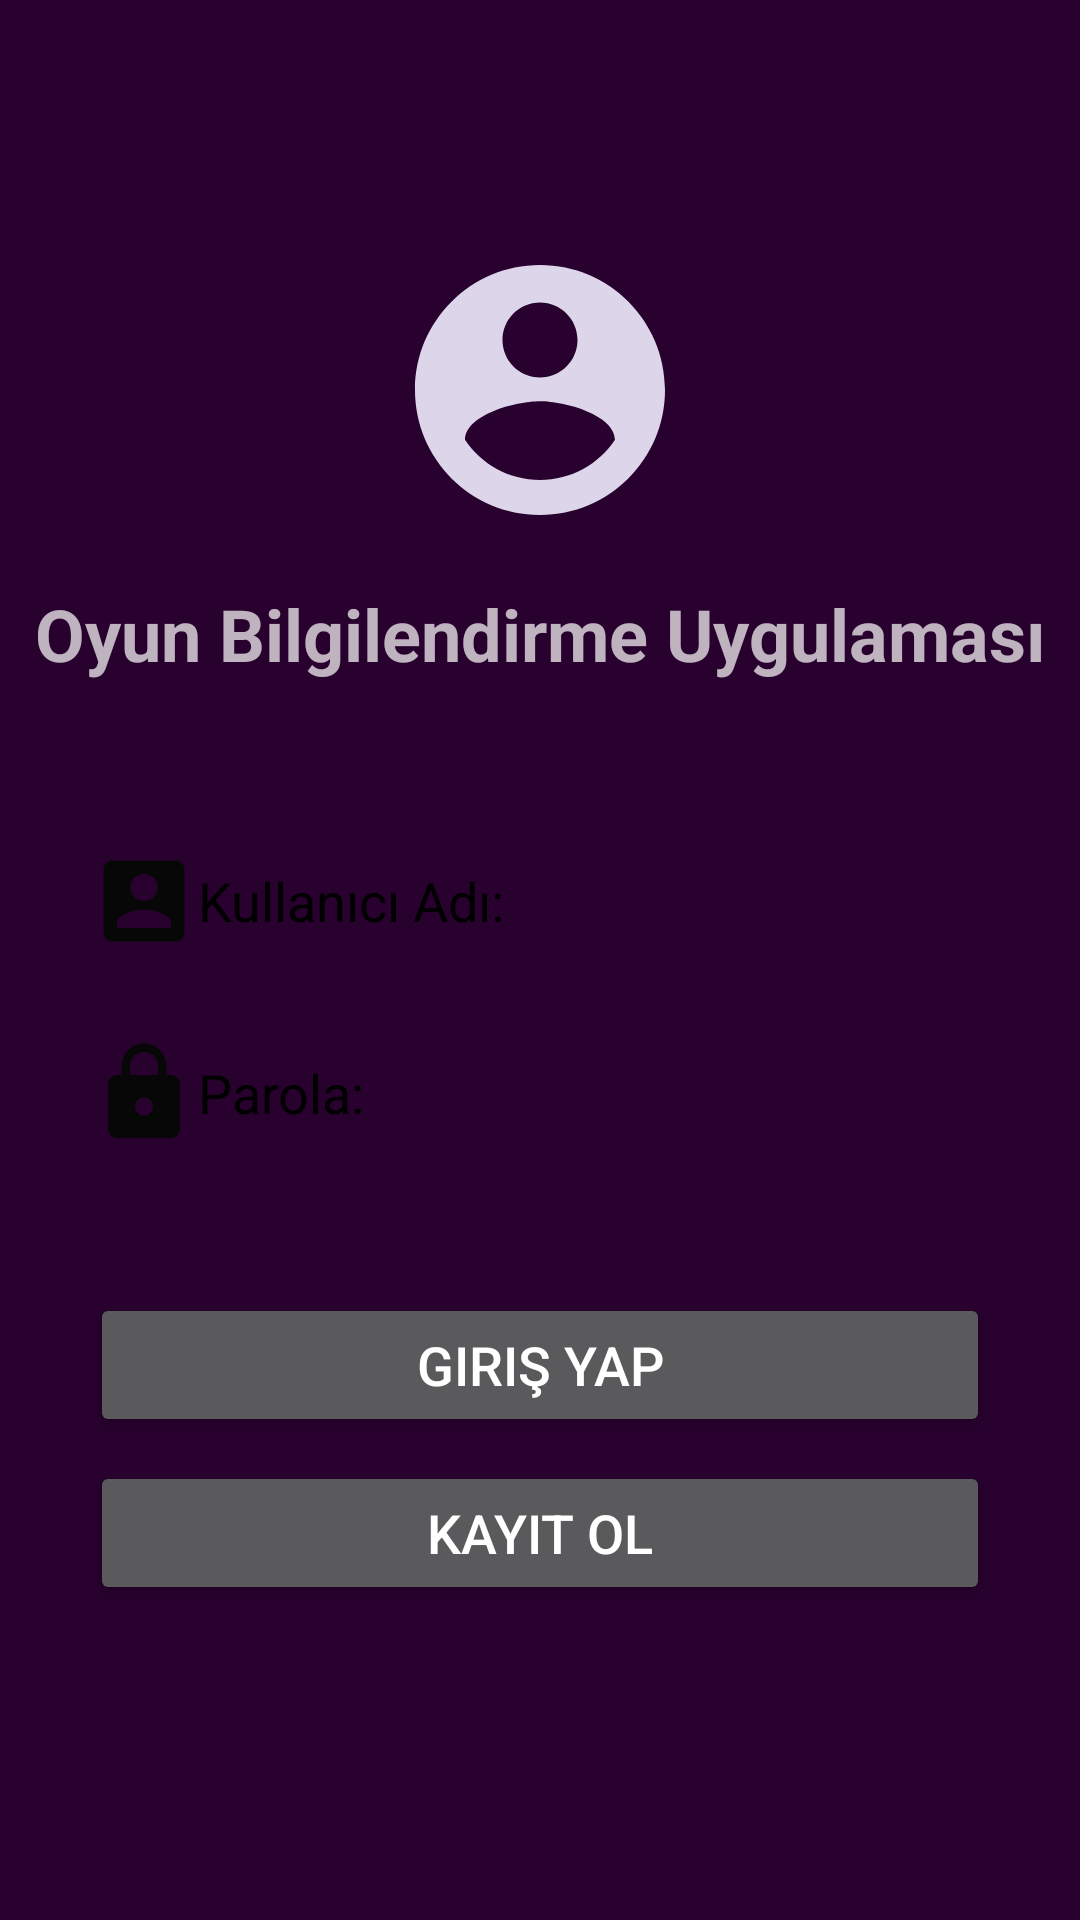

This screen was rendered from an Android layout file. Write that file and the resources it references.
<!-- AndroidManifest.xml: application theme Theme.OyunProje -->
<!-- res/layout/activity_main.xml -->
<?xml version="1.0" encoding="utf-8"?>
<androidx.constraintlayout.widget.ConstraintLayout xmlns:android="http://schemas.android.com/apk/res/android"
    xmlns:app="http://schemas.android.com/apk/res-auto"
    xmlns:tools="http://schemas.android.com/tools"
    android:layout_width="match_parent"
    android:layout_height="match_parent"
    android:background="@color/constraintColor"
    tools:context=".MainActivity">

    <ImageView
        android:id="@+id/imageView"
        android:layout_width="0dp"
        android:layout_height="wrap_content"
        android:layout_marginStart="16dp"
        android:layout_marginTop="80dp"
        android:layout_marginEnd="16dp"
        app:layout_constraintEnd_toEndOf="parent"
        app:layout_constraintStart_toStartOf="parent"
        app:layout_constraintTop_toTopOf="parent"
        app:srcCompat="@drawable/logo" />

    <TextView
        android:id="@+id/textView2"
        android:layout_width="0dp"
        android:layout_height="wrap_content"
        android:layout_marginStart="10dp"
        android:layout_marginTop="15dp"
        android:layout_marginEnd="10dp"
        android:text="Oyun Bilgilendirme Uygulaması"
        android:textAlignment="center"
        android:textSize="24sp"
        android:textStyle="bold"
        app:layout_constraintEnd_toEndOf="parent"
        app:layout_constraintStart_toStartOf="parent"
        app:layout_constraintTop_toBottomOf="@+id/imageView" />

    <EditText
        android:id="@+id/girisKullaniciAdi"
        android:layout_width="0dp"
        android:layout_height="wrap_content"
        android:layout_marginStart="20dp"
        android:layout_marginTop="45dp"
        android:layout_marginEnd="20dp"
        android:background="@drawable/edittextarkaplan"
        android:drawableLeft="@drawable/account"
        android:ems="10"
        android:textColor="@color/black"
        android:hint="Kullanıcı Adı:"
        android:inputType="textPersonName"
        android:padding="10dp"
        android:textColorHint="@color/black"
        app:layout_constraintEnd_toEndOf="parent"
        app:layout_constraintStart_toStartOf="parent"
        app:layout_constraintTop_toBottomOf="@+id/textView2" />


    <EditText
        android:id="@+id/girisParola"
        android:layout_width="0dp"
        android:layout_height="wrap_content"
        android:layout_marginStart="20dp"
        android:layout_marginTop="8dp"
        android:layout_marginEnd="20dp"
        android:background="@drawable/edittextarkaplan"
        android:drawableLeft="@drawable/lock"
        android:ems="10"
        android:textColor="@color/black"
        android:hint="Parola:"
        android:inputType="textPersonName"
        android:padding="10dp"
        android:textColorHint="@color/black"
        app:layout_constraintEnd_toEndOf="parent"
        app:layout_constraintStart_toStartOf="parent"
        app:layout_constraintTop_toBottomOf="@+id/girisKullaniciAdi" />

    <Button
        android:id="@+id/btnGirisYap"
        android:layout_width="0dp"
        android:layout_height="wrap_content"
        android:layout_marginStart="30dp"
        android:layout_marginEnd="30dp"
        android:layout_marginBottom="8dp"
        android:text="Giriş Yap"
        android:textSize="18dp"
        app:layout_constraintBottom_toTopOf="@+id/btnKayitOl"
        app:layout_constraintEnd_toEndOf="parent"
        app:layout_constraintStart_toStartOf="parent" />

    <Button
        android:id="@+id/btnKayitOl"
        android:layout_width="0dp"
        android:layout_height="wrap_content"
        android:layout_marginStart="30dp"
        android:layout_marginEnd="30dp"
        android:layout_marginBottom="105dp"
        android:text="Kayıt Ol"
        android:textSize="18dp"
        app:layout_constraintBottom_toBottomOf="parent"
        app:layout_constraintEnd_toEndOf="parent"
        app:layout_constraintStart_toStartOf="parent" />


</androidx.constraintlayout.widget.ConstraintLayout>
<!-- resources referenced by this layout -->
<resources>
  <color name="black">#FF000000</color>
  <color name="constraintColor">#28012E</color>
  <!-- drawable account (drawable) -->
  <vector android:height="36dp" android:tint="#070707"
      android:viewportHeight="24" android:viewportWidth="24"
      android:width="36dp" xmlns:android="http://schemas.android.com/apk/res/android">
      <path android:fillColor="@android:color/white" android:pathData="M3,5v14c0,1.1 0.89,2 2,2h14c1.1,0 2,-0.9 2,-2L21,5c0,-1.1 -0.9,-2 -2,-2L5,3c-1.11,0 -2,0.9 -2,2zM15,9c0,1.66 -1.34,3 -3,3s-3,-1.34 -3,-3 1.34,-3 3,-3 3,1.34 3,3zM6,17c0,-2 4,-3.1 6,-3.1s6,1.1 6,3.1v1L6,18v-1z"/>
  </vector>
  <!-- drawable lock (drawable) -->
  <vector android:height="36dp" android:tint="#070707"
      android:viewportHeight="24" android:viewportWidth="24"
      android:width="36dp" xmlns:android="http://schemas.android.com/apk/res/android">
      <path android:fillColor="@android:color/white" android:pathData="M18,8h-1L17,6c0,-2.76 -2.24,-5 -5,-5S7,3.24 7,6v2L6,8c-1.1,0 -2,0.9 -2,2v10c0,1.1 0.9,2 2,2h12c1.1,0 2,-0.9 2,-2L20,10c0,-1.1 -0.9,-2 -2,-2zM12,17c-1.1,0 -2,-0.9 -2,-2s0.9,-2 2,-2 2,0.9 2,2 -0.9,2 -2,2zM15.1,8L8.9,8L8.9,6c0,-1.71 1.39,-3.1 3.1,-3.1 1.71,0 3.1,1.39 3.1,3.1v2z"/>
  </vector>
  <!-- drawable logo (drawable) -->
  <vector android:height="100dp" android:tint="#DDD6EA"
      android:viewportHeight="24" android:viewportWidth="24"
      android:width="100dp" xmlns:android="http://schemas.android.com/apk/res/android">
      <path android:fillColor="@android:color/white" android:pathData="M12,2C6.48,2 2,6.48 2,12s4.48,10 10,10 10,-4.48 10,-10S17.52,2 12,2zM12,5c1.66,0 3,1.34 3,3s-1.34,3 -3,3 -3,-1.34 -3,-3 1.34,-3 3,-3zM12,19.2c-2.5,0 -4.71,-1.28 -6,-3.22 0.03,-1.99 4,-3.08 6,-3.08 1.99,0 5.97,1.09 6,3.08 -1.29,1.94 -3.5,3.22 -6,3.22z"/>
  </vector>
  <style name="Theme.OyunProje" parent="Theme.MaterialComponents.NoActionBar">
          
          <item name="colorPrimary">@color/purple_500</item>
          <item name="colorPrimaryVariant">@color/purple_700</item>
          <item name="colorOnPrimary">@color/white</item>
          
          <item name="colorSecondary">@color/teal_200</item>
          <item name="colorSecondaryVariant">@color/teal_700</item>
          <item name="colorOnSecondary">@color/black</item>
          
          <item name="android:statusBarColor" tools:targetApi="l">?attr/colorPrimaryVariant</item>
          
      </style>
  <color name="purple_500">#4F025C</color>
  <color name="purple_700">#1F1C27</color>
  <color name="white">#FFFFFFFF</color>
  <color name="teal_200">#FF03DAC5</color>
  <color name="teal_700">#FF018786</color>
</resources>
